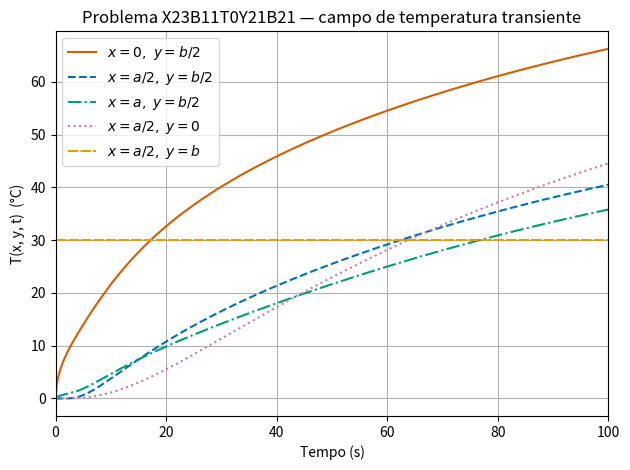
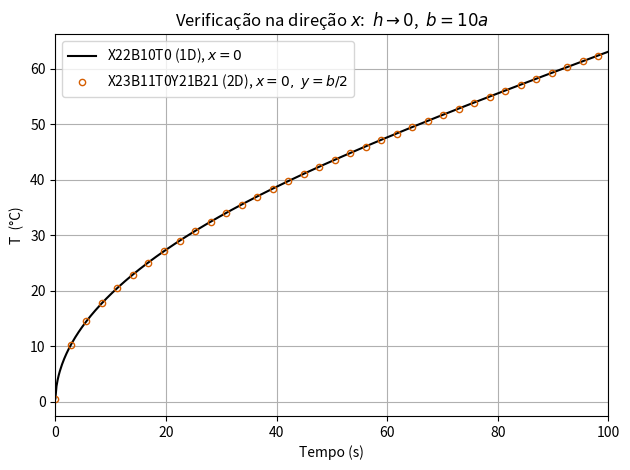
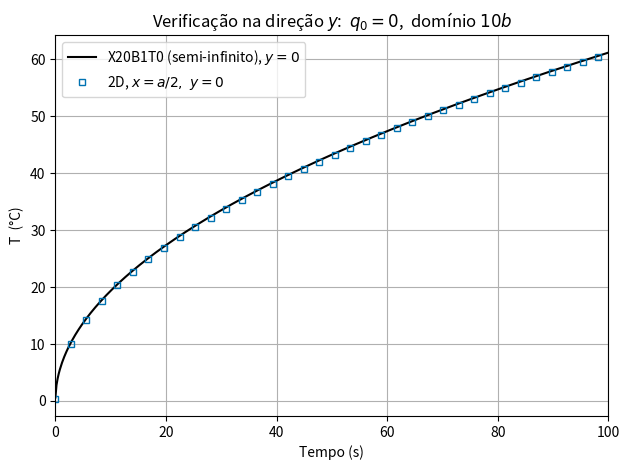

The matplotlib source for these figures, in order:
import numpy as np                        # computação numérica
import matplotlib.pyplot as plt           # gráficos
from scipy.optimize import brentq         # raízes de funções (método de Brent)

a     = 66e-4        # dimensão da placa em x [m]
b     = 66e-4        # dimensão da placa em y [m]
alpha = 1.93e-7      # difusividade térmica [m²/s]
k     = 0.81         # condutividade térmica [W/(m·K)]
q0    = 1e4          # fluxo imposto em x=0 [W/m²]
q1    = 0.0          # parcela constante do fluxo em y=0 [W/m²]
A0    = 5.0          # coeficiente do fluxo linear no tempo em y=0 [W/(m²·s)]
h     = 5.0          # coeficiente convectivo em x=a [W/(m²·K)]
Tinf  = 200.0        # temperatura do meio convectivo [°C]
C     = 30.0         # temperatura prescrita em y=b [°C]

M = 80               # número de termos da série na direção x
N = 80               # número de termos da série na direção y

B2 = h * a / k       # parâmetro adimensional de Biot na direção x
print(f'B = h·a/k = {B2:.4f}')

def autovalores_x23(B2, M):
    """M primeiras raízes de β·tan(β) = B2, uma por ramo ((m-1)π, (m-1)π + π/2)."""
    raizes = np.empty(M)
    for m in range(1, M + 1):
        lo = (m - 1) * np.pi
        try:
            raizes[m - 1] = brentq(lambda bt: bt * np.tan(bt) - B2,
                                   lo + 1e-12, lo + np.pi / 2 - 1e-12)
        except ValueError:
            # B2 muito pequeno: raiz além da resolução do extremo -> assintótica
            raizes[m - 1] = np.sqrt(B2) if m == 1 else lo + B2 / lo
    return raizes

beta = autovalores_x23(B2, M)                     # autovalores em x (numéricos)
gama = np.pi * (np.arange(1, N + 1) - 0.5)        # autovalores em y: (n-1/2)π (forma fechada)

print('Primeiros 5 autovalores β_m (direção x):', np.round(beta[:5], 5))
print('Primeiros 5 autovalores γ_n (direção y):', np.round(gama[:5], 5))

def solucao_x23y21(x, y, t, *, a, b, alpha, k, q0, q1, A0, h, Tinf, C, M, N):
    """Temperatura T(x, y, t) do Problema X23B11T0Y21B21 (x, y escalares; t vetor)."""
    B2   = h * a / k
    beta = autovalores_x23(B2, M)                  # autovalores em x
    gama = np.pi * (np.arange(1, N + 1) - 0.5)     # autovalores em y (forma fechada)

    Nbm  = (beta**2 + B2**2) / (beta**2 + B2**2 + B2)   # normalização em x

    Bm   = beta[:, None]                           # (M,1)
    Gn   = gama[None, :]                            # (1,N)
    Dmn  = (Bm / a)**2 + (Gn / b)**2               # autovalor combinado λ_mn (M,N)

    cosx = np.cos(Bm * x / a)
    cosy = np.cos(Gn * y / b)
    sinb = np.sin(Bm)
    sing = np.sin(Gn)

    Theta0   = -C                                  # condição inicial homogeneizada
    ThetaInf = Tinf - C

    base = Nbm[:, None] * cosx * cosy              # (M,N)
    Et   = np.exp(-Dmn[..., None] * alpha * t[None, None, :])   # e^{-λ_mn α t}  (M,N,T)

    # Θ00 — resposta à condição inicial
    coef00 = 4 * Theta0 * base * (sinb / Bm) * (sing / Gn)
    T00 = np.einsum('mn,mnt->t', coef00, Et)

    # Θ1 — fluxo imposto em x=0
    coef1 = (q0 / k) * (4 / a) * base * (sing / Gn) / Dmn
    T1 = np.einsum('mn,mnt->t', coef1, 1 - Et)

    # Θ2 — convecção em x=a
    coef2 = (h * ThetaInf / k) * (4 / a) * base * (sing / Gn) * np.cos(Bm) / Dmn
    T2 = np.einsum('mn,mnt->t', coef2, 1 - Et)

    # Θ30 — parcela constante do fluxo em y=0
    coef30 = (q1 / k) * (4 / b) * base * (sinb / Bm) / Dmn
    T30 = np.einsum('mn,mnt->t', coef30, 1 - Et)

    # Θ31 — parcela linear no tempo do fluxo em y=0
    coef31 = (A0 / k) * (4 / b) * base * (sinb / Bm)
    nucleo31 = (t[None, None, :] / Dmn[..., None]
                - 1 / (Dmn[..., None]**2 * alpha)
                + Et / (Dmn[..., None]**2 * alpha))
    T31 = np.einsum('mn,mnt->t', coef31, nucleo31)

    return C + T00 + T1 + T2 + T30 + T31

# Verificação da condição inicial e do contorno y=b
par = dict(a=a, b=b, alpha=alpha, k=k, q0=q0, q1=q1, A0=A0, h=h, Tinf=Tinf, C=C, M=M, N=N)
print(f'T(a/2, b/2, t≈0) = {solucao_x23y21(a/2, b/2, np.array([1e-4]), **par)[0]:8.4f} °C  (esperado ≈ 0)')
print(f'T(a/2, b,   t=50) = {solucao_x23y21(a/2, b, np.array([50.0]), **par)[0]:8.4f} °C  (esperado = C = {C})')

cores    = ['#D55E00', '#0072B2', '#009E73', '#CC79A7', '#E69F00']  # paleta Okabe-Ito
tracados = ['-', '--', '-.', ':', (0, (5, 1))]

t = np.linspace(0.01, 100.0, 500)

pontos = [
    (0.0, b/2, r'$x=0,\ y=b/2$'),
    (a/2, b/2, r'$x=a/2,\ y=b/2$'),
    (a,   b/2, r'$x=a,\ y=b/2$'),
    (a/2, 0.0, r'$x=a/2,\ y=0$'),
    (a/2, b,   r'$x=a/2,\ y=b$'),
]

fig, ax = plt.subplots()
for (x, y, rot), cor, ls in zip(pontos, cores, tracados):
    T = solucao_x23y21(x, y, t, **par)
    ax.plot(t, T, label=rot, color=cor, linestyle=ls, linewidth=1.5)
ax.set_xlabel('Tempo (s)')
ax.set_ylabel('T(x, y, t)  (°C)')
ax.set_title('Problema X23B11T0Y21B21 — campo de temperatura transiente')
ax.set_xlim(0, t[-1])
ax.legend()
ax.grid(True)
plt.tight_layout()
plt.show()

b_ver = 10 * a          # domínio muito alongado em y
h_ver = 1e-7            # convecção praticamente nula em x=a
t_mk  = t[::14]         # instantes dos marcadores

par_x = dict(a=a, b=b_ver, alpha=alpha, k=k, q0=q0, q1=0.0, A0=0.0,
             h=h_ver, Tinf=0.0, C=0.0, M=400, N=400)
T2d = solucao_x23y21(0.0, b_ver/2, t_mk, **par_x)

# X22B10T0 (Cap. 3): forma fechada estacionária + série transiente, em x=0
mm    = np.arange(1, 201)
lam   = (mm * np.pi / a)**2 * alpha
serie = np.einsum('m,mt->t', 1/mm**2, np.exp(-np.outer(lam, t)))
Tx22  = (q0 * a / k) * (alpha * t / a**2 + 1/3 - (2/np.pi**2) * serie)

fig, ax = plt.subplots()
ax.plot(t, Tx22, color='#000000', linewidth=1.5, label=r'X22B10T0 (1D), $x=0$')
ax.plot(t_mk, T2d, color=cores[0], linestyle='none', marker='o', markersize=4.5,
        markerfacecolor='none', label=r'X23B11T0Y21B21 (2D), $x=0,\ y=b/2$')
ax.set_xlabel('Tempo (s)')
ax.set_ylabel('T  (°C)')
ax.set_title(r'Verificação na direção $x$:  $h \to 0$,  $b = 10a$')
ax.set_xlim(0, t[-1])
ax.legend()
ax.grid(True)
plt.tight_layout()
plt.show()

serie_mk = np.einsum('m,mt->t', 1/mm**2, np.exp(-np.outer(lam, t_mk)))
Tx22_mk  = (q0 * a / k) * (alpha * t_mk / a**2 + 1/3 - (2/np.pi**2) * serie_mk)
print(f'Desvio máximo 2D vs X22B10T0: {np.max(np.abs(T2d - Tx22_mk)):.2e} °C')

q1_ver = 1e4            # fluxo constante em y=0 para a verificação
par_y = dict(a=a, b=10*b, alpha=alpha, k=k, q0=0.0, q1=q1_ver, A0=0.0,
             h=1e-5, Tinf=0.0, C=0.0, M=100, N=800)
T2d_y = solucao_x23y21(a/2, 0.0, t_mk, **par_y)

# X20B1T0 (Cap. 3): meio semi-infinito com fluxo imposto, na superfície y=0
Tx20 = (q1_ver / k) * np.sqrt(4 * alpha * t / np.pi)

fig, ax = plt.subplots()
ax.plot(t, Tx20, color='#000000', linewidth=1.5, label=r'X20B1T0 (semi-infinito), $y=0$')
ax.plot(t_mk, T2d_y, color=cores[1], linestyle='none', marker='s', markersize=4.5,
        markerfacecolor='none', label=r'2D, $x=a/2,\ y=0$')
ax.set_xlabel('Tempo (s)')
ax.set_ylabel('T  (°C)')
ax.set_title(r'Verificação na direção $y$:  $q_0=0$,  domínio $10b$')
ax.set_xlim(0, t[-1])
ax.legend()
ax.grid(True)
plt.tight_layout()
plt.show()

Tx20_mk = (q1_ver / k) * np.sqrt(4 * alpha * t_mk / np.pi)
print(f'Desvio máximo 2D vs X20B1T0: {np.max(np.abs(T2d_y - Tx20_mk)):.2e} °C')
